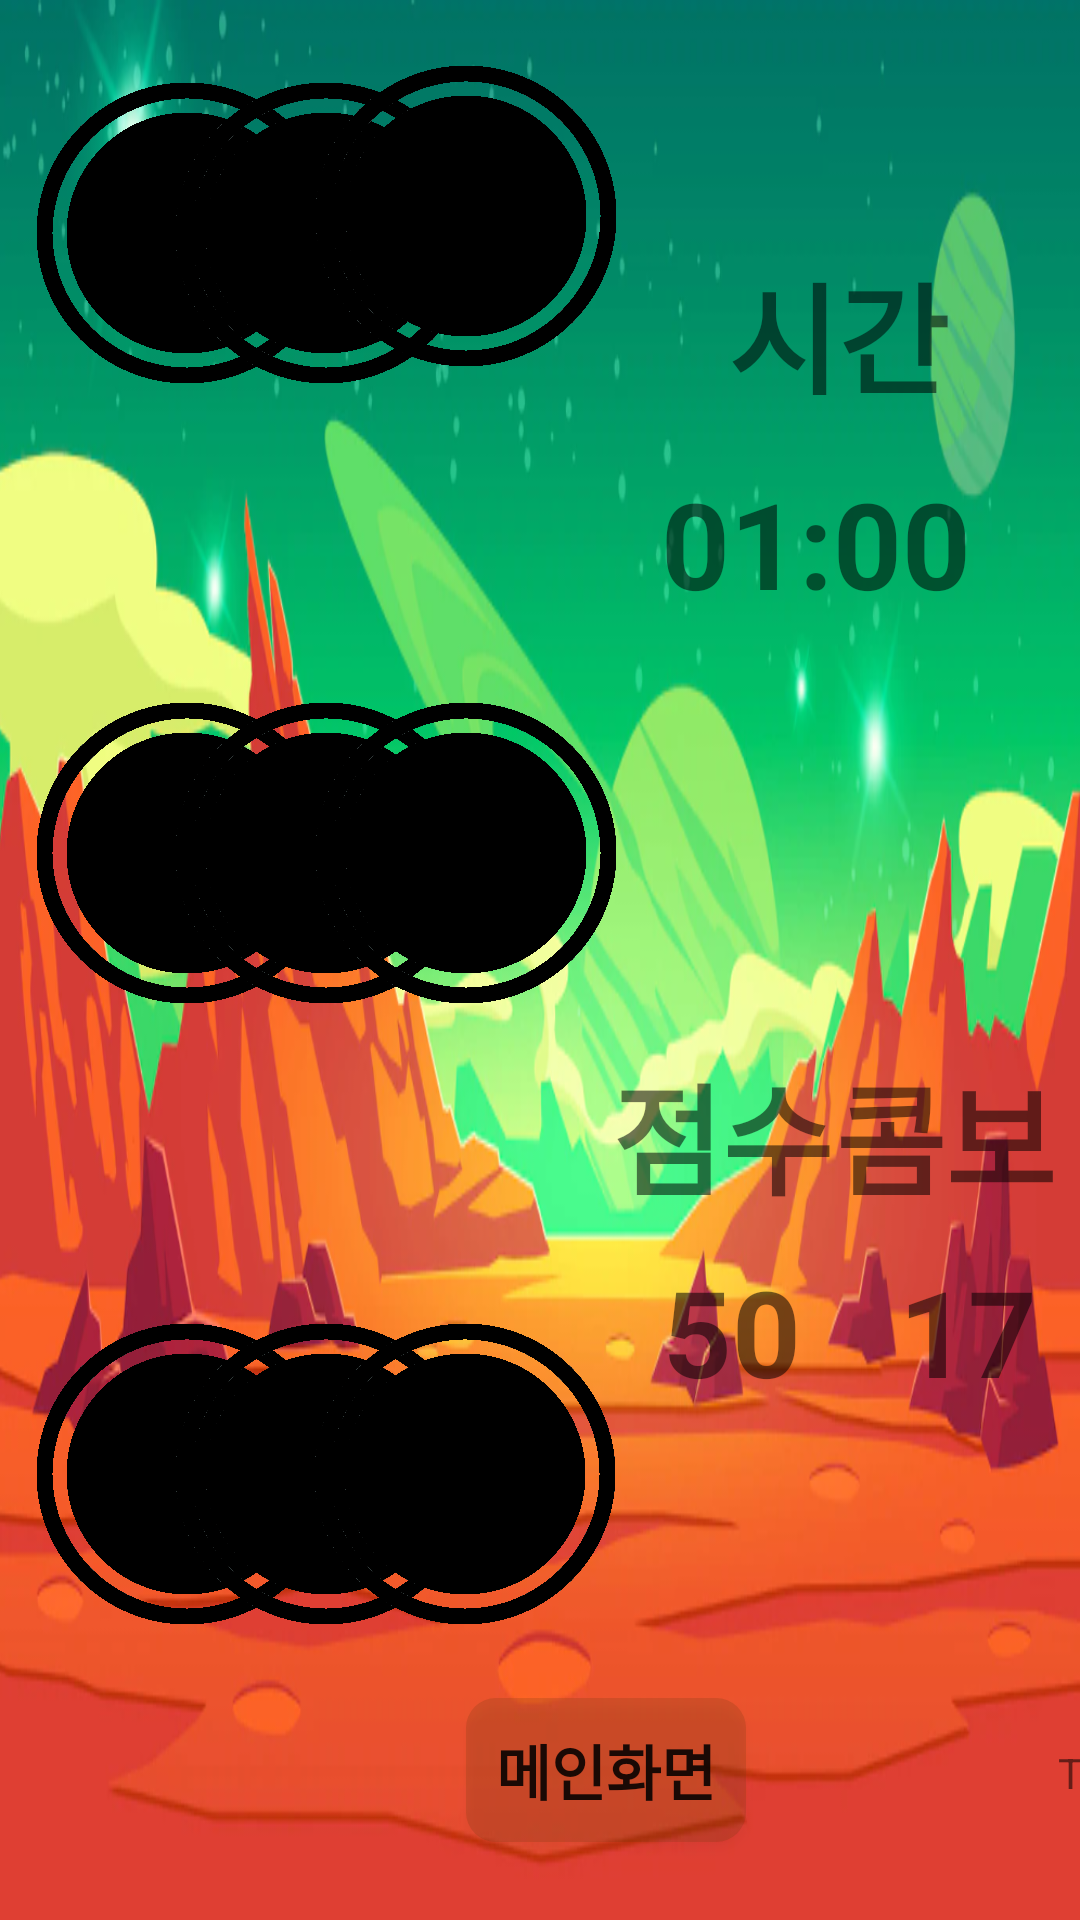

Here is an Android app screen rendered from its layout file. Give the layout XML and the strings, colors and styles it references.
<!-- AndroidManifest.xml: application theme Theme.Rhythmgame -->
<!-- res/layout/activity_game.xml -->
<?xml version="1.0" encoding="utf-8"?>
<androidx.constraintlayout.widget.ConstraintLayout xmlns:android="http://schemas.android.com/apk/res/android"
    xmlns:app="http://schemas.android.com/apk/res-auto"
    xmlns:tools="http://schemas.android.com/tools"
    android:layout_width="match_parent"
    android:layout_height="match_parent"
    android:layout_gravity="center"
    android:foregroundGravity="center"
    android:orientation="vertical"
    tools:context=".GameActivity"
    android:background="@drawable/game_background_dessert">

    <TextView
        android:id="@+id/game_time"
        android:layout_width="wrap_content"
        android:layout_height="wrap_content"
        android:text="01:00"
        android:textSize="40sp"
        android:textStyle="bold"
        app:layout_constraintBottom_toBottomOf="parent"
        app:layout_constraintEnd_toEndOf="parent"
        app:layout_constraintHorizontal_bias="0.859"
        app:layout_constraintStart_toStartOf="parent"
        app:layout_constraintTop_toTopOf="parent"
        app:layout_constraintVertical_bias="0.263"
        tools:ignore="MissingConstraints"></TextView>

    <TextView
        android:id="@+id/game_score"
        android:layout_width="wrap_content"
        android:layout_height="wrap_content"
        android:text="50"
        android:textSize="40sp"
        android:textStyle="bold"
        app:layout_constraintBottom_toBottomOf="parent"
        app:layout_constraintEnd_toEndOf="parent"
        app:layout_constraintHorizontal_bias="0.704"
        app:layout_constraintStart_toStartOf="parent"
        app:layout_constraintTop_toTopOf="parent"
        app:layout_constraintVertical_bias="0.711"
        tools:ignore="MissingConstraints"></TextView>

    <TextView
        android:id="@+id/game_combo"
        android:layout_width="wrap_content"
        android:layout_height="wrap_content"
        android:text="17"
        android:textSize="40sp"
        android:textStyle="bold"
        app:layout_constraintBottom_toBottomOf="parent"
        app:layout_constraintEnd_toEndOf="parent"
        app:layout_constraintHorizontal_bias="0.954"
        app:layout_constraintStart_toStartOf="parent"
        app:layout_constraintTop_toTopOf="parent"
        app:layout_constraintVertical_bias="0.711"
        tools:ignore="MissingConstraints"></TextView>

    <TextView
        android:layout_width="wrap_content"
        android:layout_height="wrap_content"
        android:layout_gravity="center"
        android:gravity="center"
        android:text="@string/game_time_st"
        android:textSize="40sp"
        android:textStyle="bold"
        app:layout_constraintBottom_toBottomOf="parent"
        app:layout_constraintEnd_toEndOf="parent"
        app:layout_constraintHorizontal_bias="0.846"
        app:layout_constraintStart_toStartOf="parent"
        app:layout_constraintTop_toTopOf="parent"
        app:layout_constraintVertical_bias="0.141"
        tools:ignore="MissingConstraints"></TextView>

    <TextView
        android:layout_width="wrap_content"
        android:layout_height="wrap_content"
        android:layout_gravity="center"
        android:gravity="center"
        android:text="@string/game_combo_st"
        android:textSize="40sp"
        android:textStyle="bold"
        app:layout_constraintBottom_toBottomOf="parent"
        app:layout_constraintEnd_toEndOf="parent"
        app:layout_constraintHorizontal_bias="0.971"
        app:layout_constraintStart_toStartOf="parent"
        app:layout_constraintTop_toTopOf="parent"
        app:layout_constraintVertical_bias="0.6"
        tools:ignore="MissingConstraints"></TextView>

    <TextView
        android:layout_width="wrap_content"
        android:layout_height="wrap_content"
        android:layout_gravity="center"
        android:gravity="center"
        android:text="@string/game_score_st"
        android:textSize="40sp"
        android:textStyle="bold"
        app:layout_constraintBottom_toBottomOf="parent"
        app:layout_constraintEnd_toEndOf="parent"
        app:layout_constraintHorizontal_bias="0.712"
        app:layout_constraintStart_toStartOf="parent"
        app:layout_constraintTop_toTopOf="parent"
        app:layout_constraintVertical_bias="0.6"
        tools:ignore="MissingConstraints"></TextView>

    <ImageView
        android:id="@+id/img_1"
        android:layout_width="100dp"
        android:layout_height="100dp"
        android:src="@drawable/black"
        app:layout_constraintBottom_toBottomOf="parent"
        app:layout_constraintEnd_toEndOf="parent"
        app:layout_constraintHorizontal_bias="0.047"
        app:layout_constraintStart_toStartOf="parent"
        app:layout_constraintTop_toTopOf="parent"
        app:layout_constraintVertical_bias="0.051"
        tools:ignore="MissingConstraints"></ImageView>

    <ImageView
        android:id="@+id/img_2"
        android:layout_width="100dp"
        android:layout_height="100dp"
        android:src="@drawable/black"
        app:layout_constraintBottom_toBottomOf="parent"
        app:layout_constraintEnd_toEndOf="parent"
        app:layout_constraintHorizontal_bias="0.226"
        app:layout_constraintStart_toStartOf="parent"
        app:layout_constraintTop_toTopOf="parent"
        app:layout_constraintVertical_bias="0.051"
        tools:ignore="MissingConstraints"></ImageView>

    <ImageView
        android:id="@+id/img_3"
        android:layout_width="100dp"
        android:layout_height="100dp"
        android:src="@drawable/black"
        app:layout_constraintBottom_toBottomOf="parent"
        app:layout_constraintEnd_toEndOf="parent"
        app:layout_constraintHorizontal_bias="0.405"
        app:layout_constraintStart_toStartOf="parent"
        app:layout_constraintTop_toTopOf="parent"
        app:layout_constraintVertical_bias="0.041"
        tools:ignore="MissingConstraints"></ImageView>

    <ImageView
        android:id="@+id/img_4"
        android:layout_width="100dp"
        android:layout_height="100dp"
        android:src="@drawable/black"
        app:layout_constraintBottom_toBottomOf="parent"
        app:layout_constraintEnd_toEndOf="parent"
        app:layout_constraintHorizontal_bias="0.047"
        app:layout_constraintStart_toStartOf="parent"
        app:layout_constraintTop_toTopOf="parent"
        app:layout_constraintVertical_bias="0.434"
        tools:ignore="MissingConstraints"></ImageView>

    <ImageView
        android:id="@+id/img_5"
        android:layout_width="100dp"
        android:layout_height="100dp"
        android:src="@drawable/black"
        app:layout_constraintBottom_toBottomOf="parent"
        app:layout_constraintEnd_toEndOf="parent"
        app:layout_constraintHorizontal_bias="0.226"
        app:layout_constraintStart_toStartOf="parent"
        app:layout_constraintTop_toTopOf="parent"
        app:layout_constraintVertical_bias="0.434"
        tools:ignore="MissingConstraints"></ImageView>

    <ImageView
        android:id="@+id/img_6"
        android:layout_width="100dp"
        android:layout_height="100dp"
        android:src="@drawable/black"
        app:layout_constraintBottom_toBottomOf="parent"
        app:layout_constraintEnd_toEndOf="parent"
        app:layout_constraintHorizontal_bias="0.405"
        app:layout_constraintStart_toStartOf="parent"
        app:layout_constraintTop_toTopOf="parent"
        app:layout_constraintVertical_bias="0.434"
        tools:ignore="MissingConstraints"></ImageView>

    <ImageView
        android:id="@+id/img_7"
        android:layout_width="100dp"
        android:layout_height="100dp"
        android:src="@drawable/black"
        app:layout_constraintBottom_toBottomOf="parent"
        app:layout_constraintEnd_toEndOf="parent"
        app:layout_constraintHorizontal_bias="0.047"
        app:layout_constraintStart_toStartOf="parent"
        app:layout_constraintTop_toTopOf="parent"
        app:layout_constraintVertical_bias="0.817"
        tools:ignore="MissingConstraints"></ImageView>

    <ImageView
        android:id="@+id/img_8"
        android:layout_width="100dp"
        android:layout_height="100dp"
        android:src="@drawable/black"
        app:layout_constraintBottom_toBottomOf="parent"
        app:layout_constraintEnd_toEndOf="parent"
        app:layout_constraintHorizontal_bias="0.225"
        app:layout_constraintStart_toStartOf="parent"
        app:layout_constraintTop_toTopOf="parent"
        app:layout_constraintVertical_bias="0.817"
        tools:ignore="MissingConstraints"></ImageView>

    <ImageView
        android:id="@+id/img_9"
        android:layout_width="100dp"
        android:layout_height="100dp"
        android:src="@drawable/black"
        app:layout_constraintBottom_toBottomOf="parent"
        app:layout_constraintEnd_toEndOf="parent"
        app:layout_constraintHorizontal_bias="0.404"
        app:layout_constraintStart_toStartOf="parent"
        app:layout_constraintTop_toTopOf="parent"
        app:layout_constraintVertical_bias="0.817"
        tools:ignore="MissingConstraints"></ImageView>

    <Button
        android:id="@+id/game_to_main_bt"
        android:layout_width="wrap_content"
        android:layout_height="wrap_content"
        android:layout_gravity="center"
        android:gravity="center"
        android:text="@string/go_main_game_st"
        android:textSize="20sp"
        android:textStyle="bold"
        android:background="@drawable/shape_title"
        app:layout_constraintBottom_toBottomOf="parent"
        app:layout_constraintEnd_toEndOf="parent"
        app:layout_constraintHorizontal_bias="0.582"
        app:layout_constraintStart_toStartOf="parent"
        app:layout_constraintTop_toTopOf="parent"
        app:layout_constraintVertical_bias="0.956"
        tools:ignore="MissingConstraints"></Button>

    <TextView
        android:id="@+id/t1"
        android:layout_width="wrap_content"
        android:layout_height="wrap_content"
        android:layout_marginStart="104dp"
        android:layout_marginBottom="36dp"
        android:text="TextView"
        app:layout_constraintBottom_toBottomOf="parent"
        app:layout_constraintEnd_toEndOf="parent"
        app:layout_constraintHorizontal_bias="0.0"
        app:layout_constraintStart_toEndOf="@+id/game_to_main_bt"
        app:layout_constraintTop_toBottomOf="@+id/game_time"
        app:layout_constraintVertical_bias="0.99" />


</androidx.constraintlayout.widget.ConstraintLayout>
<!-- resources referenced by this layout -->
<resources>
  <!-- drawable black: png bitmap (drawable, 4219 bytes) -->
  <!-- drawable game_background_dessert: png bitmap (drawable, 496003 bytes) -->
  <!-- drawable shape_title (drawable) -->
  <?xml version="1.0" encoding="utf-8"?>
  <shape xmlns:android="http://schemas.android.com/apk/res/android"
      android:shape="rectangle">
  
      <solid android:color="#3061380B"/>
  
      <padding
          android:left="10dp"
          android:top="2dp"
          android:right="10dp"
          android:bottom="2dp">
      </padding>
  
      <corners
          android:radius="10dp">
      </corners>
  </shape>
  <string name="game_combo_st">콤보</string>
  <string name="game_score_st">점수</string>
  <string name="game_time_st">시간</string>
  <string name="go_main_game_st">메인화면</string>
  <style name="Theme.Rhythmgame" parent="Theme.MaterialComponents.DayNight.DarkActionBar">
          
          <item name="colorPrimary">@color/purple_500</item>
          <item name="colorPrimaryVariant">@color/purple_700</item>
          <item name="colorOnPrimary">@color/white</item>
          
          <item name="colorSecondary">@color/teal_200</item>
          <item name="colorSecondaryVariant">@color/teal_700</item>
          <item name="colorOnSecondary">@color/black</item>
          
          <item name="android:statusBarColor" tools:targetApi="l">?attr/colorPrimaryVariant</item>
          
      </style>
  <!-- not gathered from this repository: default colours our renderer supplied (Android Studio template values) -->
  <color name="purple_500">#FF6200EE</color>
  <color name="purple_700">#FF3700B3</color>
  <color name="teal_200">#FF03DAC5</color>
  <color name="teal_700">#FF018786</color>
  <color name="black">#FF000000</color>
  <color name="white">#FFFFFFFF</color>
</resources>
